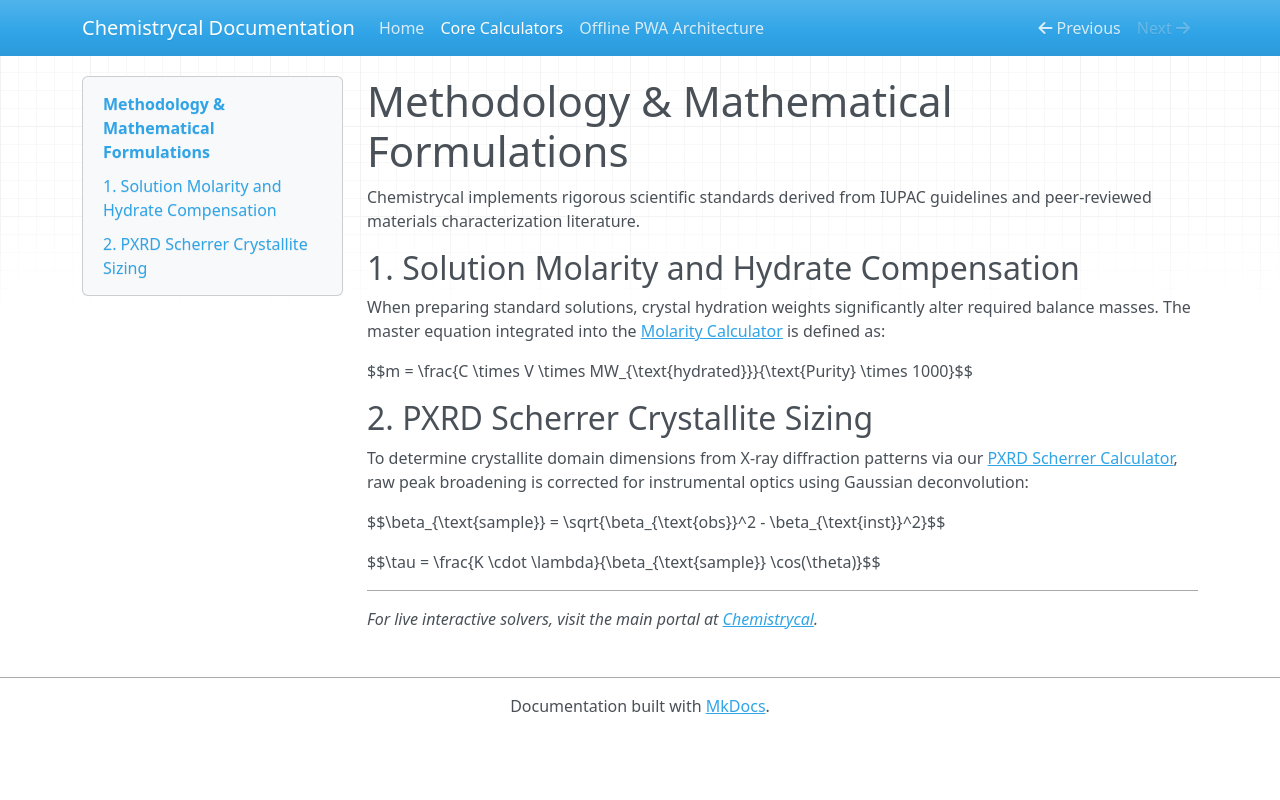

repository: Hadee017/chemistrycal-docs · page: calculators/index.html · generator: mkdocs

# Methodology & Mathematical Formulations

Chemistrycal implements rigorous scientific standards derived from IUPAC guidelines and peer-reviewed materials characterization literature.

## 1. Solution Molarity and Hydrate Compensation
When preparing standard solutions, crystal hydration weights significantly alter required balance masses. The master equation integrated into the [Molarity Calculator](https://chemistrycal.com/molarity) is defined as:

$$m = \frac{C \times V \times MW_{\text{hydrated}}}{\text{Purity} \times 1000}$$

## 2. PXRD Scherrer Crystallite Sizing
To determine crystallite domain dimensions from X-ray diffraction patterns via our [PXRD Scherrer Calculator](https://chemistrycal.com/scherrer), raw peak broadening is corrected for instrumental optics using Gaussian deconvolution:

$$\beta_{\text{sample}} = \sqrt{\beta_{\text{obs}}^2 - \beta_{\text{inst}}^2}$$

$$\tau = \frac{K \cdot \lambda}{\beta_{\text{sample}} \cos(\theta)}$$

---
*For live interactive solvers, visit the main portal at [Chemistrycal](https://chemistrycal.com).*
